7-way image classification set "DatasetEnfermedadesOregano" from GitHub (GabrielFMH/DatasetEnfermedadesOregano); label vocabulary: alternaria, mosaic, OIDIO, mosca blanca, healthy oregano, roya, trips.

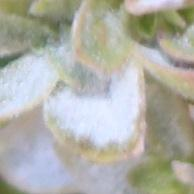
Label: OIDIO

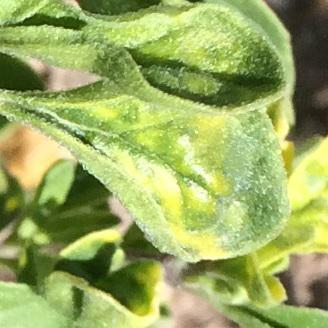
Label: mosaic

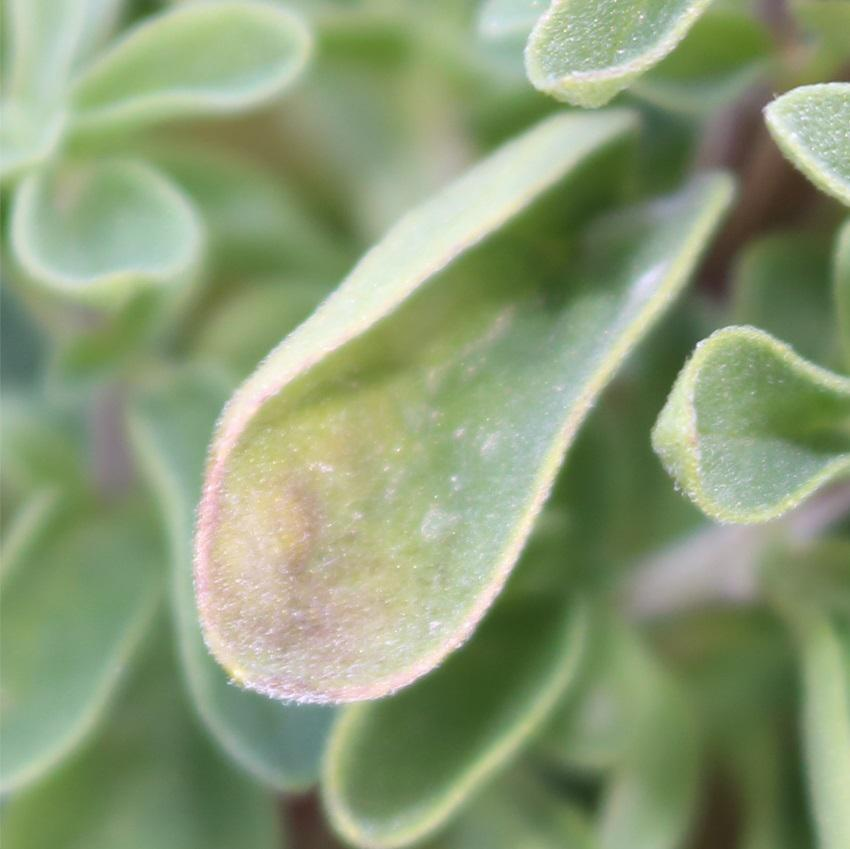
Label: alternaria

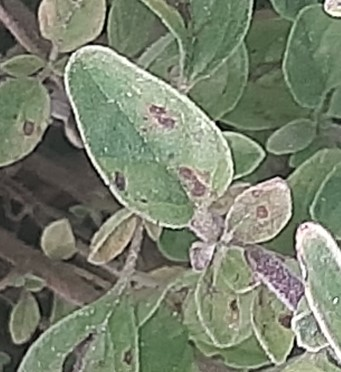
Label: roya

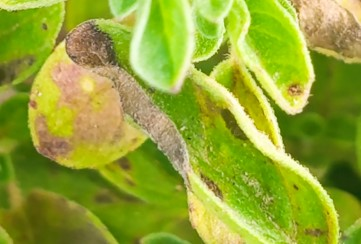
Label: alternaria

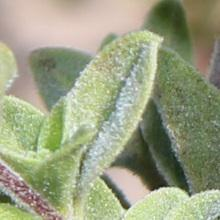
Label: OIDIO
